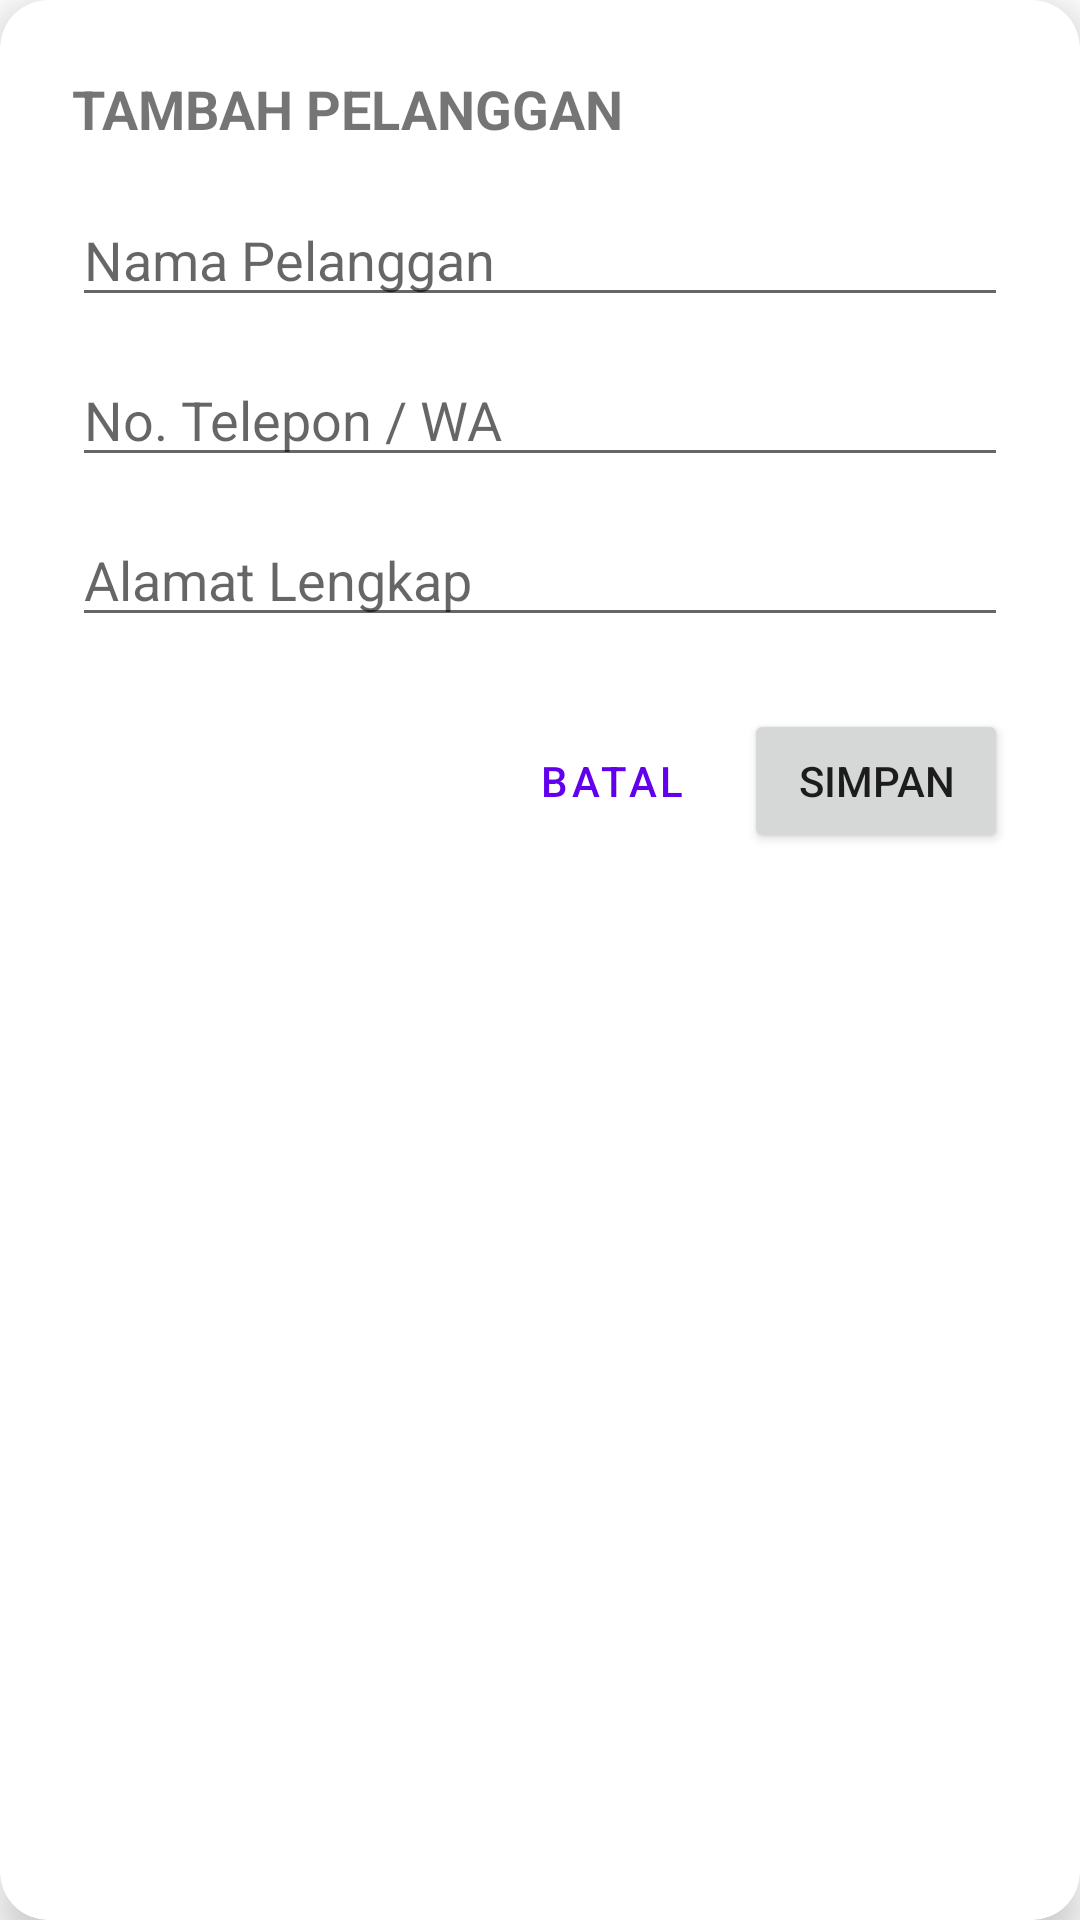

Write the Android layout XML for this screen, with the resource values it uses.
<!-- AndroidManifest.xml: application theme Theme.StockApp -->
<!-- res/layout/dialog_customer_input.xml -->
<?xml version="1.0" encoding="utf-8"?>
<androidx.cardview.widget.CardView xmlns:android="http://schemas.android.com/apk/res/android"
    xmlns:app="http://schemas.android.com/apk/res-auto"
    android:layout_width="match_parent"
    android:layout_height="wrap_content"
    android:layout_margin="20dp"
    app:cardCornerRadius="16dp"
    app:cardElevation="8dp">

    <LinearLayout
        android:layout_width="match_parent"
        android:layout_height="wrap_content"
        android:orientation="vertical"
        android:padding="24dp">

        <TextView
            android:text="TAMBAH PELANGGAN"
            android:textSize="18sp"
            android:textStyle="bold"
            android:layout_width="wrap_content"
            android:layout_height="wrap_content"
            android:layout_marginBottom="16dp"/>

        <EditText
            android:id="@+id/etCustName"
            android:hint="Nama Pelanggan"
            android:layout_width="match_parent"
            android:layout_height="wrap_content"
            android:layout_marginBottom="12dp"/>

        <EditText
            android:id="@+id/etCustPhone"
            android:hint="No. Telepon / WA"
            android:inputType="phone"
            android:layout_width="match_parent"
            android:layout_height="wrap_content"
            android:layout_marginBottom="12dp"/>

        <EditText
            android:id="@+id/etCustAddress"
            android:hint="Alamat Lengkap"
            android:layout_width="match_parent"
            android:layout_height="wrap_content"
            android:layout_marginBottom="24dp"/>

        <LinearLayout
            android:layout_width="match_parent"
            android:layout_height="wrap_content"
            android:gravity="end">
            <Button
                android:id="@+id/btnCancel"
                android:text="BATAL"
                style="@style/Widget.MaterialComponents.Button.TextButton"
                android:layout_width="wrap_content"
                android:layout_height="wrap_content"/>
            <Button
                android:id="@+id/btnSave"
                android:text="SIMPAN"
                android:layout_width="wrap_content"
                android:layout_height="wrap_content"/>
        </LinearLayout>
    </LinearLayout>
</androidx.cardview.widget.CardView>
<!-- resources referenced by this layout -->
<resources>
  <style name="Theme.StockApp" parent="Theme.MaterialComponents.DayNight.NoActionBar">
          <item name="colorPrimary">@color/purple_500</item>
          <item name="colorPrimaryVariant">@color/purple_700</item>
          <item name="colorOnPrimary">@color/white</item>
          <item name="colorSecondary">@color/teal_200</item>
          <item name="colorSecondaryVariant">@color/teal_700</item>
          <item name="colorOnSecondary">@color/black</item>
          <item name="android:statusBarColor" tools:targetApi="l">?attr/colorPrimaryVariant</item>
      </style>
  <color name="purple_500">#6200EE</color>
  <color name="purple_700">#3700B3</color>
  <color name="white">#FFFFFFFF</color>
  <color name="teal_200">#03DAC5</color>
  <color name="teal_700">#018786</color>
  <color name="black">#FF000000</color>
</resources>
